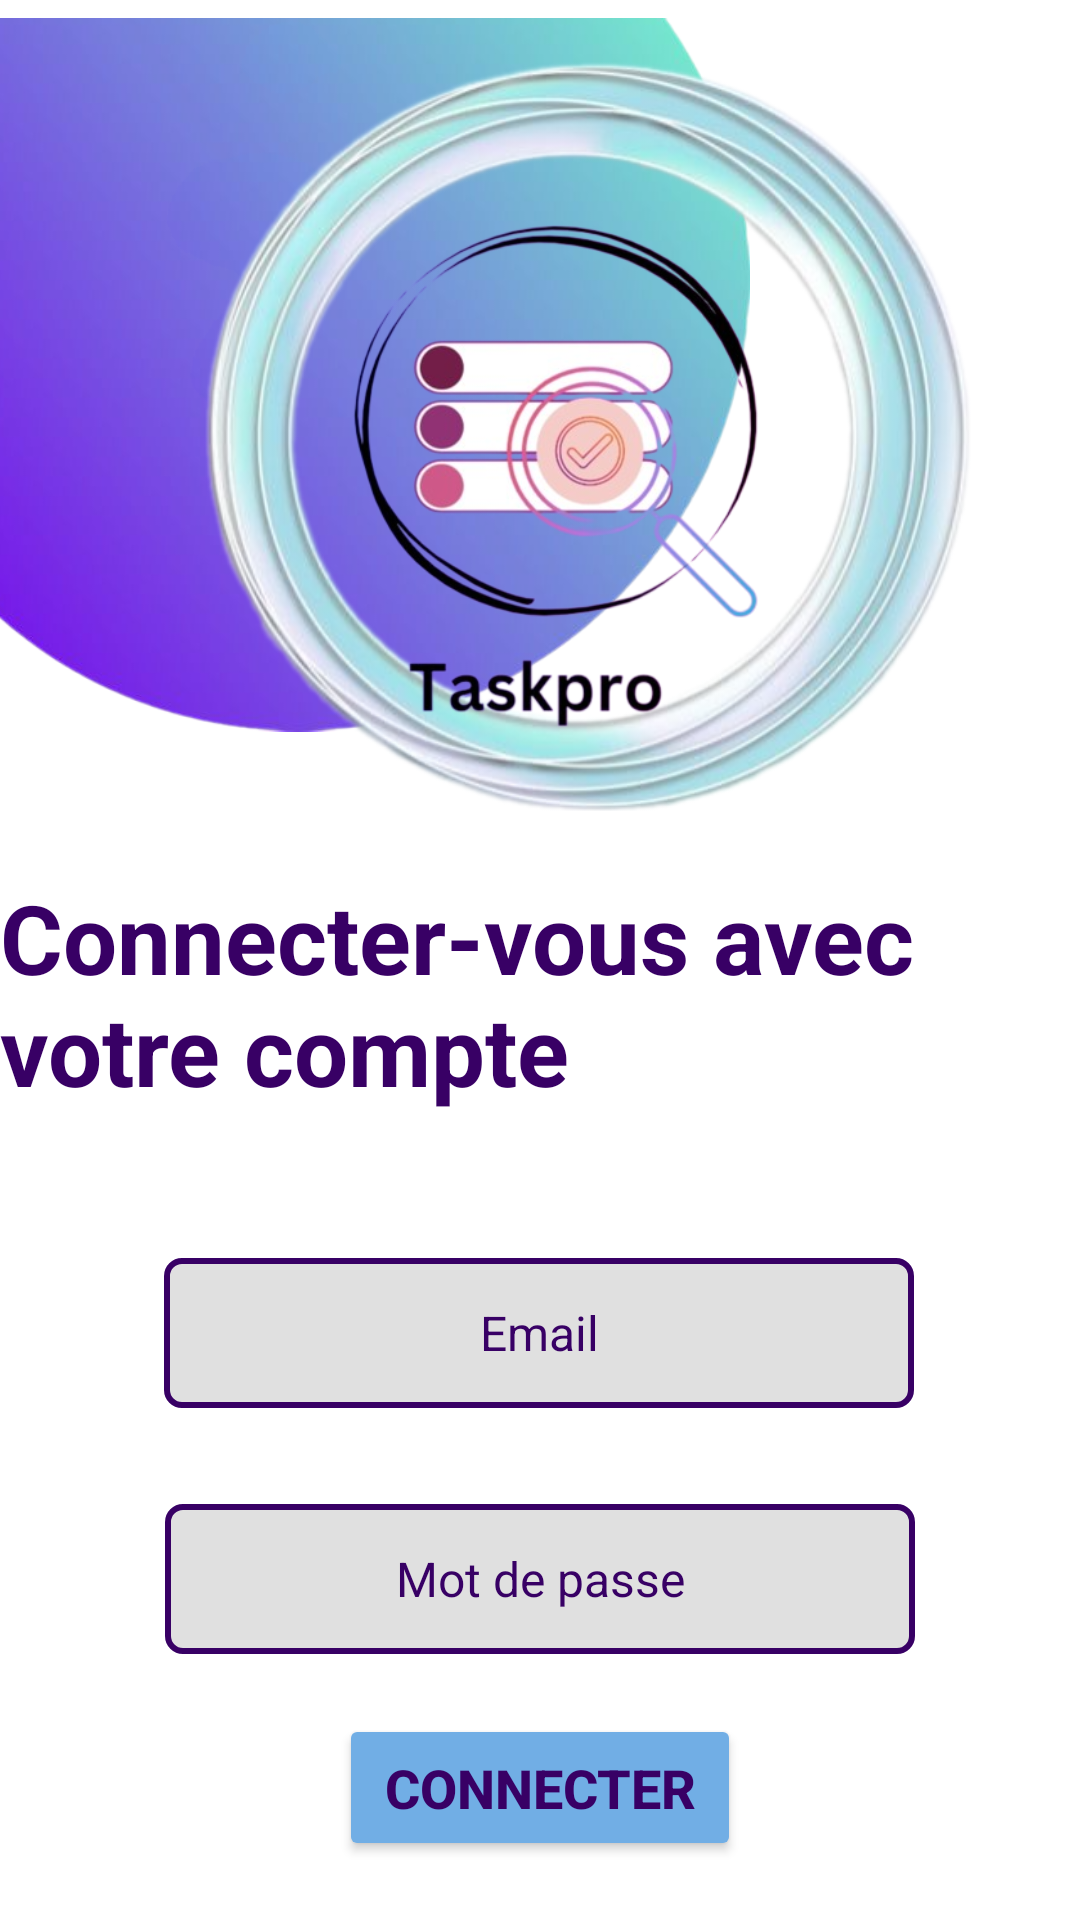

Reconstruct the res/layout file that produces this screen, plus the resources it refers to.
<!-- AndroidManifest.xml: application theme Theme.TaskProfinich -->
<!-- res/layout/activity_login.xml -->
<?xml version="1.0" encoding="utf-8"?>
<androidx.constraintlayout.widget.ConstraintLayout xmlns:android="http://schemas.android.com/apk/res/android"
    xmlns:app="http://schemas.android.com/apk/res-auto"
    xmlns:tools="http://schemas.android.com/tools"
    android:layout_width="match_parent"
    android:layout_height="match_parent"
    tools:context=".Signup">

    <ImageView
        android:id="@+id/imageView"
        android:layout_width="250dp"
        android:layout_height="250dp"
        android:layout_marginTop="0dp"
        android:src="@drawable/circle"
        app:layout_constraintEnd_toEndOf="parent"
        app:layout_constraintHorizontal_bias="0.0"
        app:layout_constraintStart_toStartOf="parent"
        app:layout_constraintTop_toTopOf="parent" />

    <ImageView
        android:id="@+id/imageView2"
        android:layout_width="395dp"
        android:layout_height="287dp"
        android:layout_marginTop="4dp"
        android:src="@drawable/circle2"
        app:layout_constraintTop_toTopOf="parent"
        tools:layout_editor_absoluteX="0dp"
        tools:ignore="MissingConstraints" />

    <ImageView
        android:id="@+id/imageView3"
        android:layout_width="328dp"
        android:layout_height="214dp"
        android:layout_marginStart="45dp"
        android:layout_marginTop="36dp"
        android:layout_marginEnd="60dp"
        android:src="@drawable/logo"
        app:layout_constraintEnd_toEndOf="@+id/imageView2"
        app:layout_constraintHorizontal_bias="0.763"
        app:layout_constraintStart_toStartOf="@+id/imageView2"
        app:layout_constraintTop_toTopOf="parent" />

    <TextView
        android:id="@+id/textView"
        android:layout_width="wrap_content"
        android:layout_height="wrap_content"
        android:text="Connecter-vous avec votre compte "
        android:textColor="#380065"
        android:textSize="32dp"
        android:textStyle="bold"
        app:layout_constraintEnd_toEndOf="parent"
        app:layout_constraintHorizontal_bias="0.0"
        app:layout_constraintStart_toStartOf="parent"
        app:layout_constraintTop_toBottomOf="@+id/imageView2" />

    <EditText
        android:id="@+id/editTextemail"
        android:layout_width="250dp"
        android:layout_height="50dp"
        android:layout_marginTop="48dp"
        android:background="@drawable/edittext"
        android:ems="10"
        android:gravity="center"
        android:hint="Email"
        android:inputType="text"
        android:textColorHint="#380065"
        android:textSize="16dp"
        app:layout_constraintEnd_toEndOf="parent"
        app:layout_constraintHorizontal_bias="0.496"
        app:layout_constraintStart_toStartOf="parent"
        app:layout_constraintTop_toBottomOf="@+id/textView"
        tools:ignore="MissingConstraints" />

    <EditText
        android:id="@+id/editTextpass"
        android:layout_width="250dp"
        android:layout_height="50dp"
        android:layout_marginTop="32dp"
        android:ems="10"
        android:inputType="textPassword"
        android:hint="Mot de passe"
        android:textColorHint="#380065"
        android:textSize="16dp"
        android:gravity="center"
        android:background="@drawable/edittext"
        app:layout_constraintEnd_toEndOf="parent"
        app:layout_constraintStart_toStartOf="parent"
        app:layout_constraintTop_toBottomOf="@+id/editTextemail" />

    <Button
        android:id="@+id/logbutton"
        android:layout_width="134dp"
        android:layout_height="49dp"
        android:layout_marginTop="20dp"
        android:backgroundTint="#71aee5"
        android:gravity="center"
        android:text="Connecter"
        android:textColor="#380065"
        android:textSize="18dp"
        android:textStyle="bold"
        app:layout_constraintEnd_toEndOf="parent"
        app:layout_constraintStart_toStartOf="parent"
        app:layout_constraintTop_toBottomOf="@+id/editTextpass"
        tools:ignore="MissingConstraints" />

    <TextView
        android:id="@+id/textView4"
        android:layout_width="wrap_content"
        android:layout_height="wrap_content"
        android:layout_margin="32dp"
        android:layout_marginStart="32dp"
        android:layout_marginTop="52dp"
        android:text="creat new acount"
        android:textColor="@color/black"
        android:textSize="20dp"
        app:layout_constraintStart_toStartOf="parent"
        app:layout_constraintTop_toBottomOf="@+id/logbutton" />

    <Button
        android:id="@+id/signbutton"
        android:layout_width="wrap_content"
        android:layout_height="wrap_content"
        android:layout_marginTop="32dp"
        android:layout_marginEnd="64dp"
        android:background="#00000000"
        android:text="Créer"
        android:textColor="#380065"
        android:textSize="20dp"
        app:layout_constraintEnd_toEndOf="parent"
        app:layout_constraintHorizontal_bias="0.652"
        app:layout_constraintStart_toEndOf="@+id/textView4"
        app:layout_constraintTop_toBottomOf="@+id/logbutton"
        tools:ignore="MissingConstraints" />


</androidx.constraintlayout.widget.ConstraintLayout>
<!-- resources referenced by this layout -->
<resources>
  <!-- drawable circle: png bitmap (drawable, 109745 bytes) -->
  <!-- drawable circle2: png bitmap (drawable, 195342 bytes) -->
  <!-- drawable edittext (drawable) -->
  <?xml version="1.0" encoding="utf-8"?>
  <selector xmlns:android="http://schemas.android.com/apk/res/android">
  <item>
      <shape android:shape="rectangle">
          <solid android:color="@color/material_on_surface_stroke"/>
          <stroke android:color="#380065"
              android:width="2dp"/>
          <corners android:radius="5dp"/>
      </shape>
  </item>
  </selector>
  <!-- drawable logo: png bitmap (drawable, 128454 bytes) -->
  <style name="Theme.TaskProfinich" parent="Base.Theme.TaskProfinich">
          
      </style>
  <style name="Base.Theme.TaskProfinich" parent="Theme.MaterialComponents.DayNight.NoActionBar">
          
      </style>
  <!-- not gathered from this repository: default colours our renderer supplied (Android Studio template values) -->
  <color name="black">#FF000000</color>
</resources>
